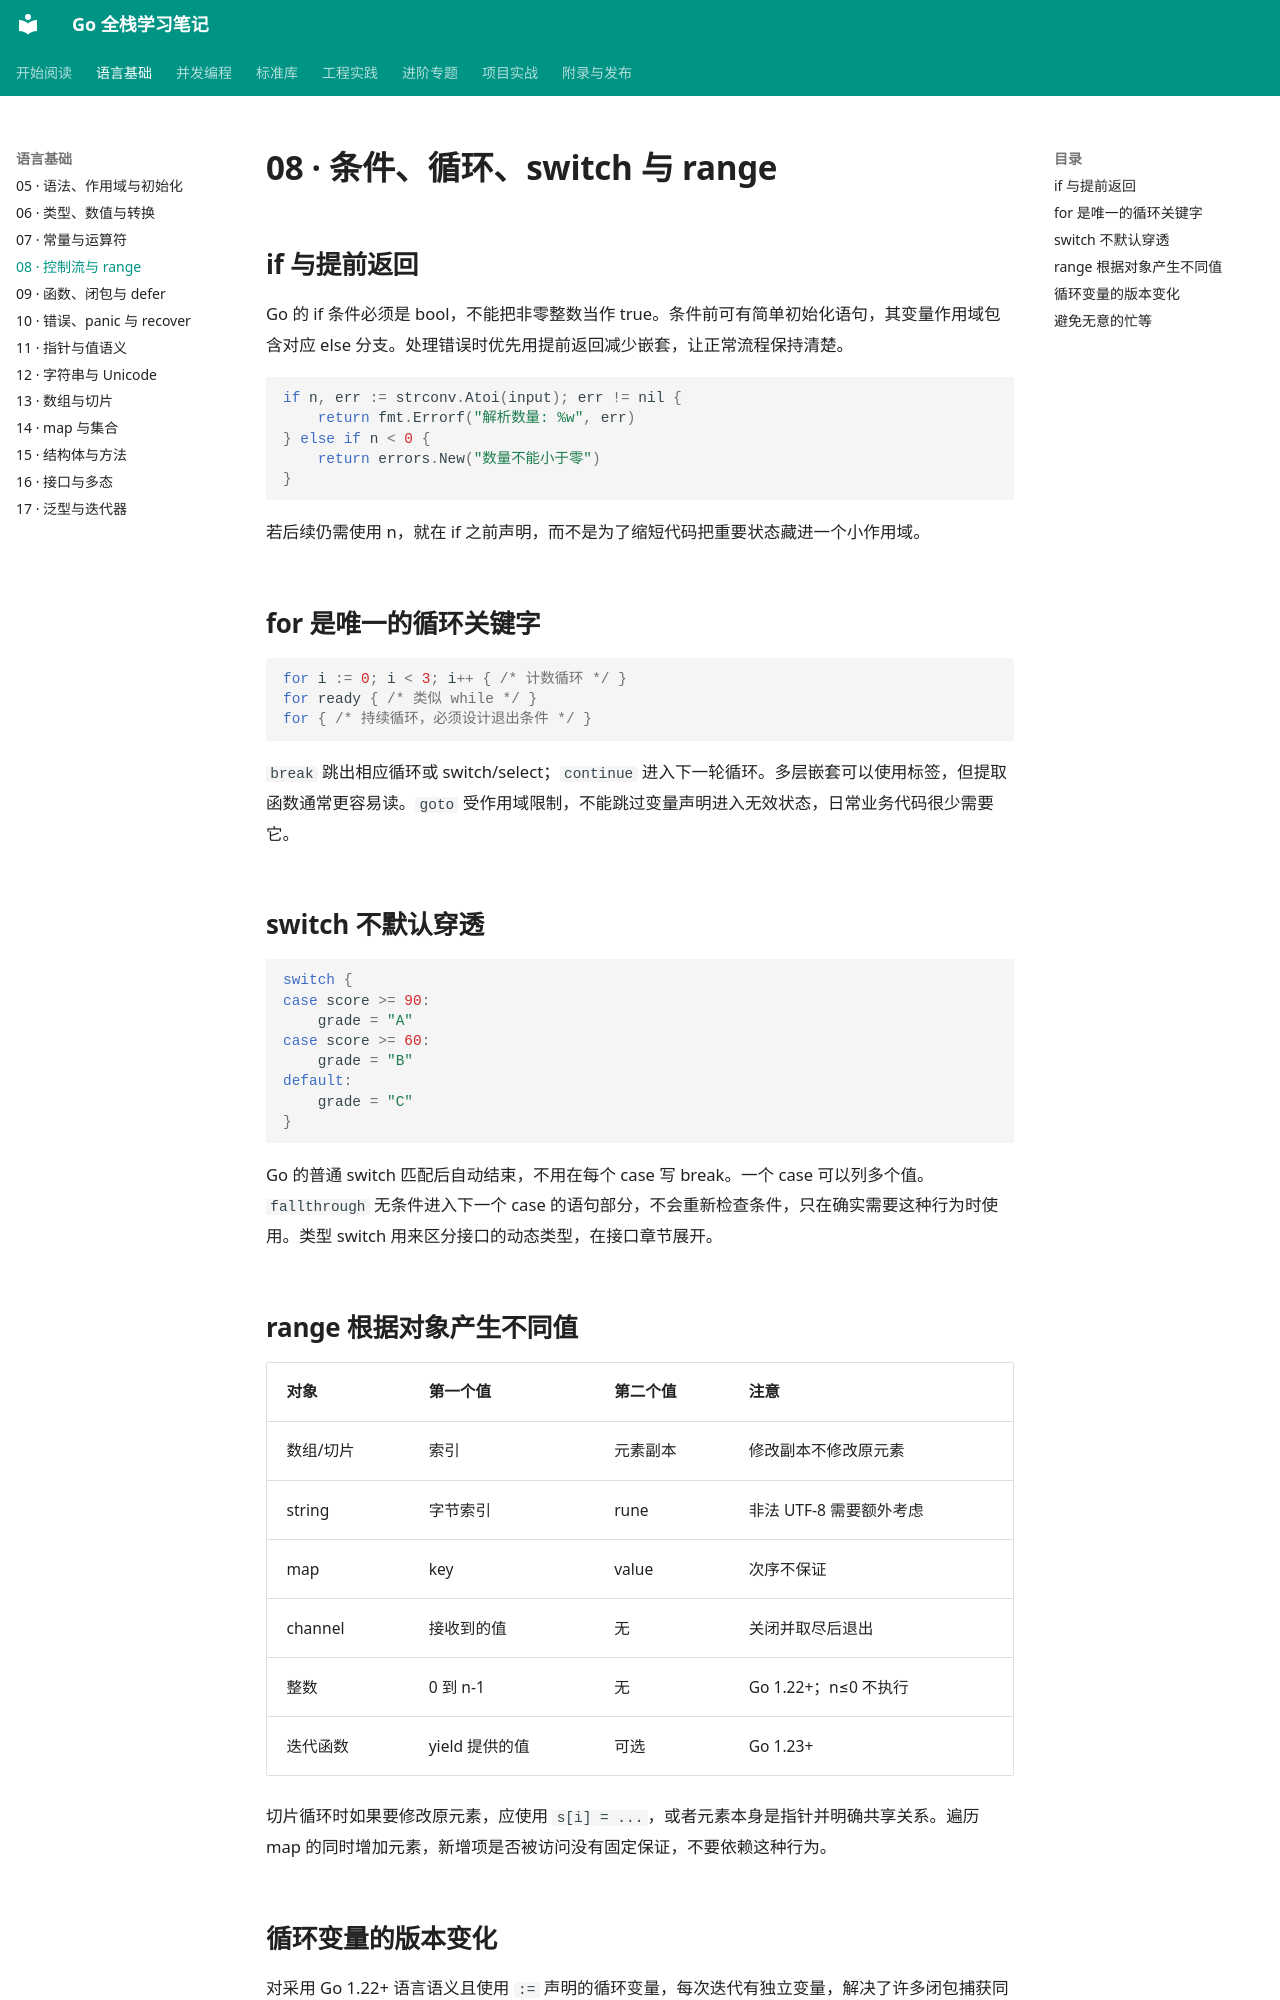

repository: 01reportplus/golang-tutorial · page: language/control-flow/index.html · generator: mkdocs

# 08 · 条件、循环、switch 与 range

## if 与提前返回

Go 的 if 条件必须是 bool，不能把非零整数当作 true。条件前可有简单初始化语句，其变量作用域包含对应 else 分支。处理错误时优先用提前返回减少嵌套，让正常流程保持清楚。

```go
if n, err := strconv.Atoi(input); err != nil {
    return fmt.Errorf("解析数量: %w", err)
} else if n < 0 {
    return errors.New("数量不能小于零")
}
```

若后续仍需使用 n，就在 if 之前声明，而不是为了缩短代码把重要状态藏进一个小作用域。

## for 是唯一的循环关键字

```go
for i := 0; i < 3; i++ { /* 计数循环 */ }
for ready { /* 类似 while */ }
for { /* 持续循环，必须设计退出条件 */ }
```

`break` 跳出相应循环或 switch/select；`continue` 进入下一轮循环。多层嵌套可以使用标签，但提取函数通常更容易读。`goto` 受作用域限制，不能跳过变量声明进入无效状态，日常业务代码很少需要它。

## switch 不默认穿透

```go
switch {
case score >= 90:
    grade = "A"
case score >= 60:
    grade = "B"
default:
    grade = "C"
}
```

Go 的普通 switch 匹配后自动结束，不用在每个 case 写 break。一个 case 可以列多个值。`fallthrough` 无条件进入下一个 case 的语句部分，不会重新检查条件，只在确实需要这种行为时使用。类型 switch 用来区分接口的动态类型，在接口章节展开。

## range 根据对象产生不同值

| 对象 | 第一个值 | 第二个值 | 注意 |
| --- | --- | --- | --- |
| 数组/切片 | 索引 | 元素副本 | 修改副本不修改原元素 |
| string | 字节索引 | rune | 非法 UTF-8 需要额外考虑 |
| map | key | value | 次序不保证 |
| channel | 接收到的值 | 无 | 关闭并取尽后退出 |
| 整数 | 0 到 n-1 | 无 | Go 1.22+；n≤0 不执行 |
| 迭代函数 | yield 提供的值 | 可选 | Go 1.23+ |

切片循环时如果要修改原元素，应使用 `s[i] = ...`，或者元素本身是指针并明确共享关系。遍历 map 的同时增加元素，新增项是否被访问没有固定保证，不要依赖这种行为。
